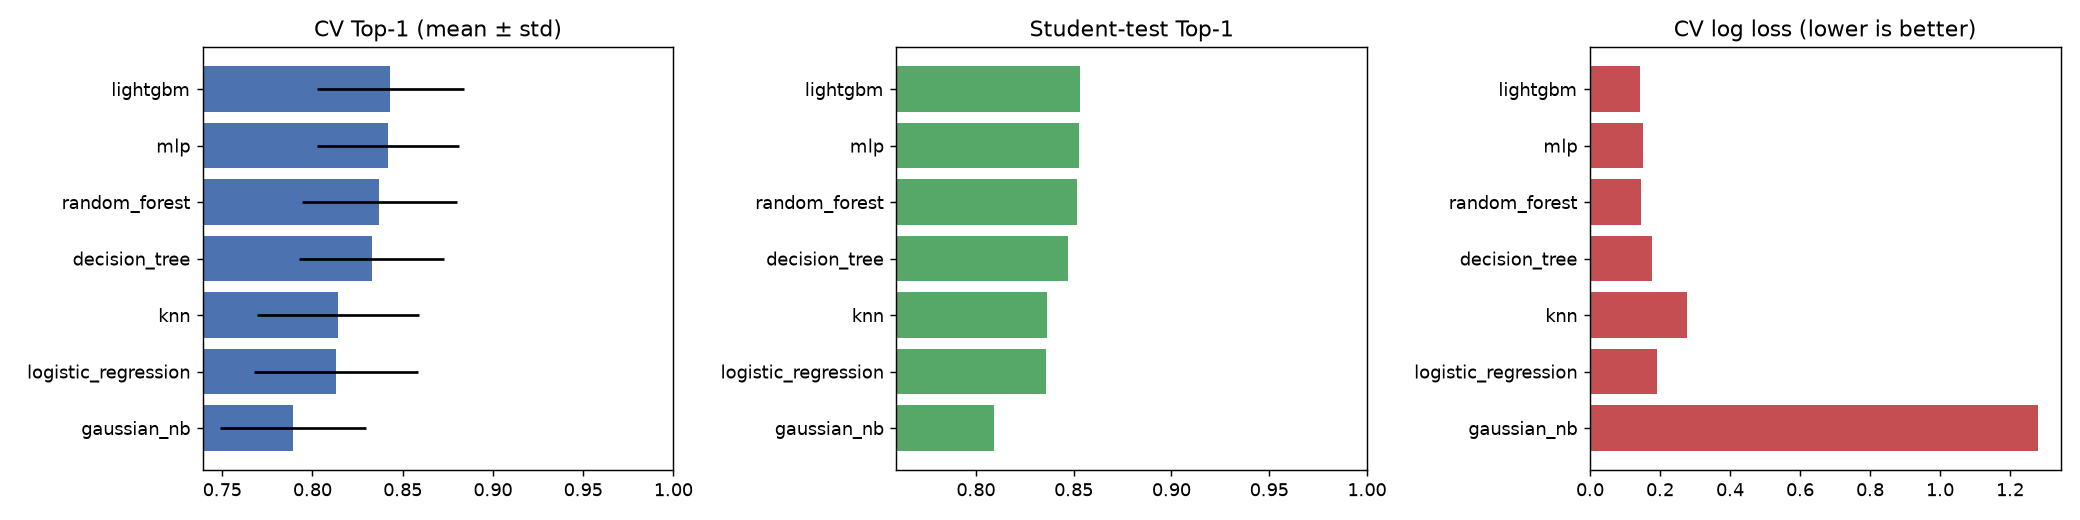

Values plotted in this chart, from the file beside it:
model, family, config, n_features, row_cap, cv_top1_accuracy, cv_top1_accuracy_std, cv_macro_f1, cv_macro_f1_std, cv_f1, cv_f1_std, cv_precision, cv_precision_std, cv_recall, cv_recall_std, cv_accuracy, cv_accuracy_std, cv_log_loss, cv_log_loss_std, cv_roc_auc, cv_roc_auc_std, cv_fit_s_mean, cv_route_continuity, test_accuracy
logistic_regression, Linear, C=1.0, L2, lbfgs, standardised, 32, , 0.813, 0.04544, 0.8744, 0.02466, 0.7956, 0.04437, 0.8031, 0.03811, 0.7884, 0.05052, 0.924, 0.01083, 0.1923, 0.02205, 0.9606, 0.0109, 3.118, 0.7823, 0.9338
gaussian_nb, Probabilistic, var_smoothing=1e-9, 32, , 0.7893, 0.04034, 0.8313, 0.01189, 0.7372, 0.02516, 0.6457, 0.0224, 0.8594, 0.03611, 0.8841, 0.006802, 1.28, 0.0704, 0.9203, 0.01391, 2.297, 0.7899, 0.8846
knn, Instance-based, k=25, distance-weighted, 9 standardised …, 9, 150000, 0.814, 0.04492, 0.8784, 0.02303, 0.8018, 0.04071, 0.8187, 0.04233, 0.7856, 0.04017, 0.9268, 0.01106, 0.2777, 0.05146, 0.9467, 0.01444, 0.1571, 0.7675, 0.937
decision_tree, Tree, max_depth=12, min_samples_leaf=50, 32, , 0.8329, 0.04014, 0.8944, 0.02176, 0.8273, 0.03892, 0.8562, 0.03362, 0.8005, 0.04614, 0.9373, 0.009634, 0.1761, 0.02102, 0.9678, 0.008867, 16.3, 0.6994, 0.9432
random_forest, Ensemble (bagging), 150 trees, max_depth=18, min_samples_lea…, 32, 300000, 0.8371, 0.04299, 0.8995, 0.02254, 0.8351, 0.04022, 0.8761, 0.03053, 0.7981, 0.05002, 0.9409, 0.0101, 0.1458, 0.02063, 0.9764, 0.008061, 13.77, 0.7438, 0.9484
lightgbm, Boosting, 400 trees, lr=0.05, 63 leaves, 32, , 0.8432, 0.04062, 0.902, 0.02167, 0.8396, 0.03843, 0.871, 0.03005, 0.8107, 0.04677, 0.9419, 0.01009, 0.1432, 0.02153, 0.9774, 0.007637, 11.9, 0.7395, 0.9485
mlp, Neural network, hidden (64, 32), early stopping, standar…, 32, 300000, 0.8419, 0.0394, 0.8992, 0.02186, 0.8351, 0.03908, 0.8642, 0.03064, 0.8085, 0.05011, 0.9402, 0.009552, 0.1507, 0.01939, 0.9753, 0.007454, 13.85, 0.7284, 0.9464
